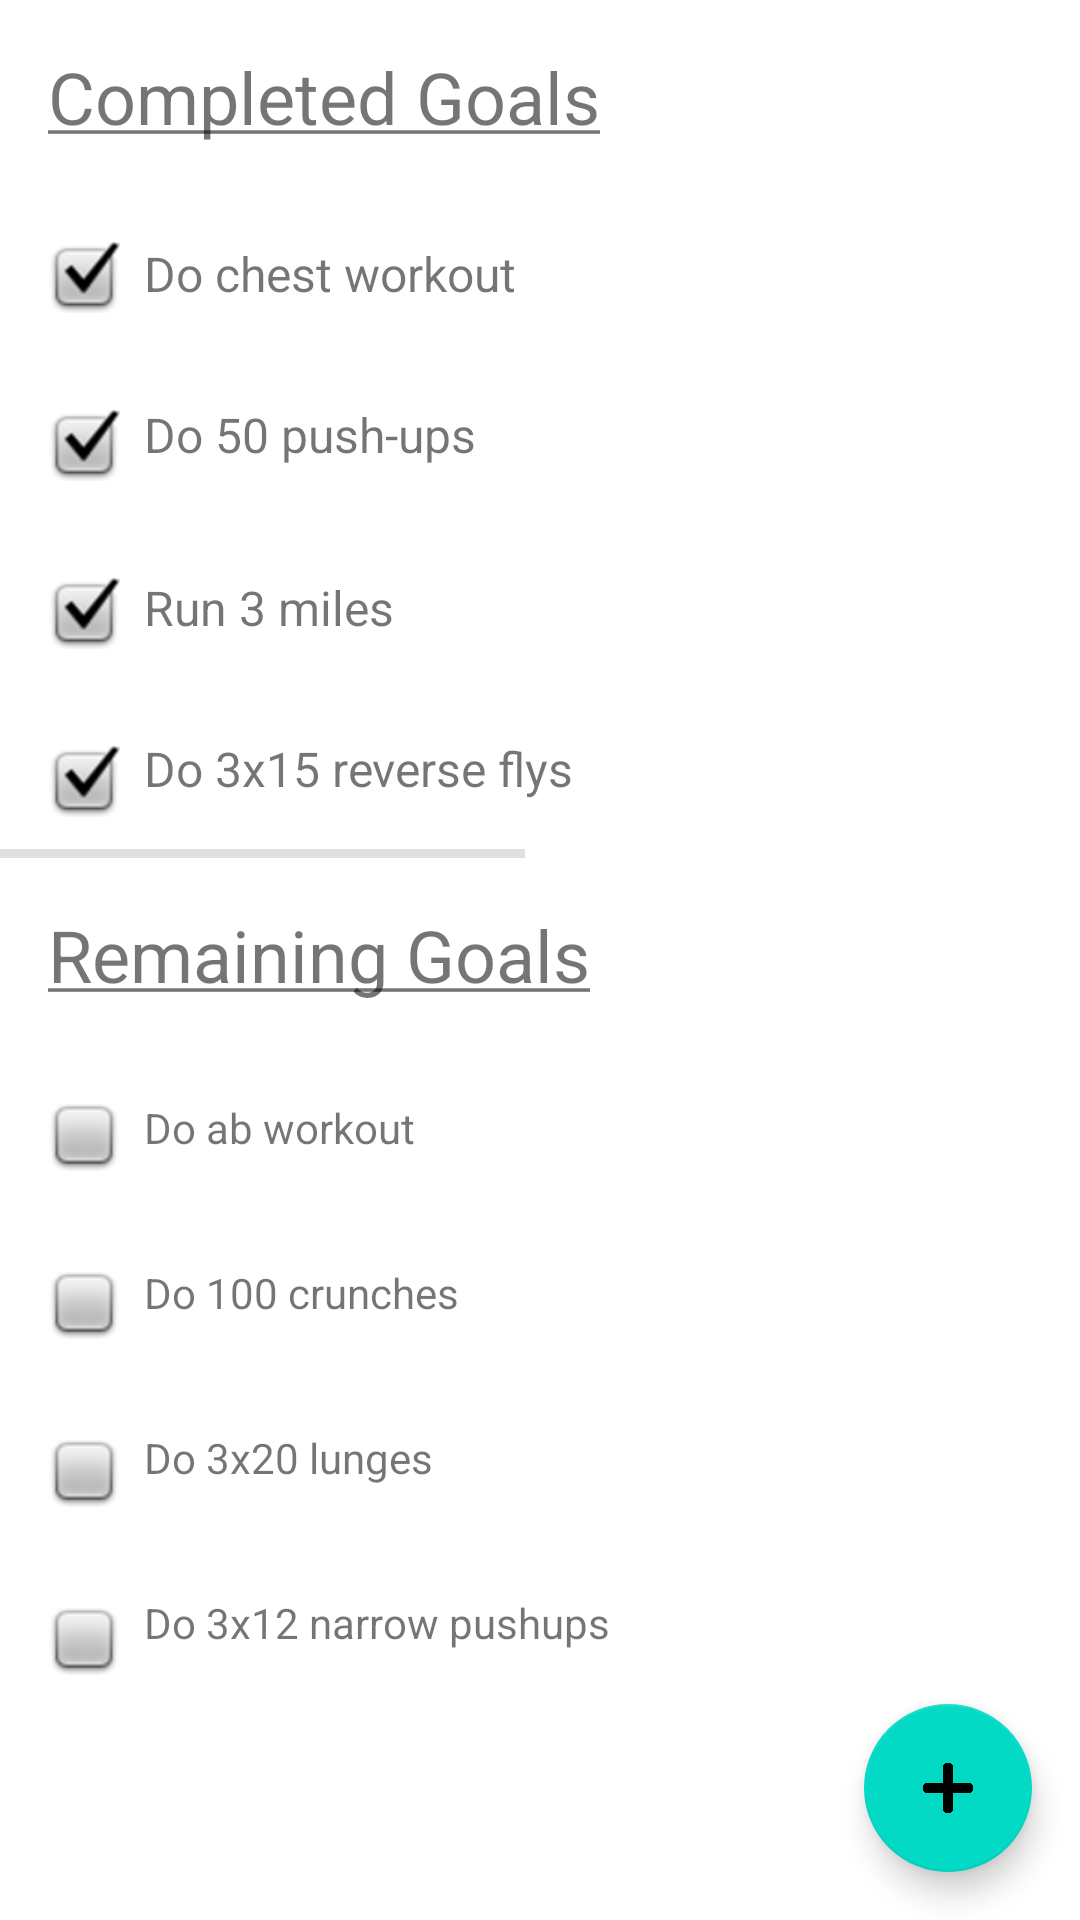

Reconstruct the res/layout file that produces this screen, plus the resources it refers to.
<!-- AndroidManifest.xml: application theme Theme.Navigationslides -->
<!-- res/layout/fragment_goals.xml -->
<?xml version="1.0" encoding="utf-8"?>
<androidx.constraintlayout.widget.ConstraintLayout xmlns:android="http://schemas.android.com/apk/res/android"
    xmlns:app="http://schemas.android.com/apk/res-auto"
    xmlns:tools="http://schemas.android.com/tools"
    android:layout_width="match_parent"
    android:layout_height="match_parent"
    tools:context=".ui.goals.GoalsFragment">

    <TextView
        android:id="@+id/completed_title"
        android:layout_width="wrap_content"
        android:layout_height="wrap_content"
        android:layout_marginStart="16dp"
        android:layout_marginLeft="16dp"
        android:layout_marginTop="16dp"
        android:text="@string/completed"
        android:textSize="24sp"
        app:layout_constraintStart_toStartOf="parent"
        app:layout_constraintTop_toTopOf="parent" />

    <ImageView
        android:id="@+id/completed_1"
        android:layout_width="24dp"
        android:layout_height="24dp"
        android:layout_marginStart="16dp"
        android:layout_marginLeft="16dp"
        android:layout_marginTop="32dp"
        android:contentDescription="@string/completed_goal"
        app:layout_constraintStart_toStartOf="parent"
        app:layout_constraintTop_toBottomOf="@+id/completed_title"
        app:srcCompat="@android:drawable/checkbox_on_background"
        tools:ignore="RedundantDescriptionCheck" />

    <ImageView
        android:id="@+id/completed_2"
        android:layout_width="24dp"
        android:layout_height="24dp"
        android:layout_marginStart="16dp"
        android:layout_marginLeft="16dp"
        android:layout_marginTop="32dp"
        android:contentDescription="@string/completed_goal"
        app:layout_constraintStart_toStartOf="parent"
        app:layout_constraintTop_toBottomOf="@+id/completed_1"
        app:srcCompat="@android:drawable/checkbox_on_background"
        tools:ignore="RedundantDescriptionCheck" />

    <ImageView
        android:id="@+id/completed_3"
        android:layout_width="24dp"
        android:layout_height="24dp"
        android:layout_marginStart="16dp"
        android:layout_marginLeft="16dp"
        android:layout_marginTop="32dp"
        android:contentDescription="@string/completed_goal"
        app:layout_constraintStart_toStartOf="parent"
        app:layout_constraintTop_toBottomOf="@+id/completed_2"
        app:srcCompat="@android:drawable/checkbox_on_background"
        tools:ignore="RedundantDescriptionCheck" />

    <ImageView
        android:id="@+id/completed_4"
        android:layout_width="24dp"
        android:layout_height="24dp"
        android:layout_marginStart="16dp"
        android:layout_marginLeft="16dp"
        android:layout_marginTop="32dp"
        android:contentDescription="@string/completed_goal"
        app:layout_constraintStart_toStartOf="parent"
        app:layout_constraintTop_toBottomOf="@+id/completed_3"
        app:srcCompat="@android:drawable/checkbox_on_background"
        tools:ignore="RedundantDescriptionCheck" />

    <TextView
        android:id="@+id/completed_text_1"
        android:layout_width="wrap_content"
        android:layout_height="wrap_content"
        android:layout_marginStart="8dp"
        android:layout_marginLeft="8dp"
        android:layout_marginTop="32dp"
        android:text="@string/c1"
        android:textSize="16sp"
        app:layout_constraintStart_toEndOf="@+id/completed_1"
        app:layout_constraintTop_toBottomOf="@+id/completed_title" />

    <TextView
        android:id="@+id/completed_text_2"
        android:layout_width="wrap_content"
        android:layout_height="wrap_content"
        android:layout_marginStart="8dp"
        android:layout_marginLeft="8dp"
        android:layout_marginTop="32dp"
        android:text="@string/c2"
        android:textSize="16sp"
        app:layout_constraintStart_toEndOf="@+id/completed_2"
        app:layout_constraintTop_toBottomOf="@+id/completed_text_1" />

    <TextView
        android:id="@+id/completed_text_3"
        android:layout_width="wrap_content"
        android:layout_height="wrap_content"
        android:layout_marginStart="8dp"
        android:layout_marginLeft="8dp"
        android:layout_marginTop="36dp"
        android:text="@string/c3"
        android:textSize="16sp"
        app:layout_constraintStart_toEndOf="@+id/completed_3"
        app:layout_constraintTop_toBottomOf="@+id/completed_text_2" />

    <TextView
        android:id="@+id/completed_text_4"
        android:layout_width="wrap_content"
        android:layout_height="wrap_content"
        android:layout_marginStart="8dp"
        android:layout_marginLeft="8dp"
        android:layout_marginTop="32dp"
        android:text="@string/c4"
        android:textSize="16sp"
        app:layout_constraintStart_toEndOf="@+id/completed_4"
        app:layout_constraintTop_toBottomOf="@+id/completed_text_3" />

    <View
        android:id="@+id/middlebar"
        style="@style/Test"
        android:layout_marginTop="16dp"
        app:layout_constraintStart_toStartOf="parent"
        app:layout_constraintTop_toBottomOf="@+id/completed_text_4" />

    <TextView
        android:id="@+id/uncompleted_title"
        android:layout_width="wrap_content"
        android:layout_height="wrap_content"
        android:layout_marginStart="16dp"
        android:layout_marginLeft="16dp"
        android:layout_marginTop="16dp"
        android:text="@string/remaining"
        android:textSize="24sp"
        app:layout_constraintStart_toStartOf="parent"
        app:layout_constraintTop_toBottomOf="@+id/middlebar" />

    <ImageView
        android:id="@+id/uncompleted_1"
        android:layout_width="24dp"
        android:layout_height="24dp"
        android:layout_marginStart="16dp"
        android:layout_marginLeft="16dp"
        android:layout_marginTop="32dp"
        android:contentDescription="@string/uncompleted_goal"
        app:layout_constraintStart_toStartOf="parent"
        app:layout_constraintTop_toBottomOf="@+id/uncompleted_title"
        app:srcCompat="@android:drawable/checkbox_off_background"
        tools:ignore="RedundantDescriptionCheck" />

    <ImageView
        android:id="@+id/uncompleted_2"
        android:layout_width="24dp"
        android:layout_height="24dp"
        android:layout_marginStart="16dp"
        android:layout_marginLeft="16dp"
        android:layout_marginTop="32dp"
        android:contentDescription="@string/uncompleted_goal"
        app:layout_constraintStart_toStartOf="parent"
        app:layout_constraintTop_toBottomOf="@+id/uncompleted_1"
        app:srcCompat="@android:drawable/checkbox_off_background"
        tools:ignore="RedundantDescriptionCheck" />

    <ImageView
        android:id="@+id/uncompleted_3"
        android:layout_width="24dp"
        android:layout_height="24dp"
        android:layout_marginStart="16dp"
        android:layout_marginLeft="16dp"
        android:layout_marginTop="32dp"
        android:contentDescription="@string/uncompleted_goal"
        app:layout_constraintStart_toStartOf="parent"
        app:layout_constraintTop_toBottomOf="@+id/uncompleted_2"
        app:srcCompat="@android:drawable/checkbox_off_background"
        tools:ignore="RedundantDescriptionCheck" />

    <ImageView
        android:id="@+id/uncompleted_4"
        android:layout_width="24dp"
        android:layout_height="24dp"
        android:layout_marginStart="16dp"
        android:layout_marginLeft="16dp"
        android:layout_marginTop="32dp"
        android:contentDescription="@string/uncompleted_goal"
        app:layout_constraintStart_toStartOf="parent"
        app:layout_constraintTop_toBottomOf="@+id/uncompleted_3"
        app:srcCompat="@android:drawable/checkbox_off_background"
        tools:ignore="RedundantDescriptionCheck,ImageContrastCheck" />

    <TextView
        android:id="@+id/uncompleted_text_1"
        android:layout_width="wrap_content"
        android:layout_height="wrap_content"
        android:layout_marginStart="8dp"
        android:layout_marginLeft="8dp"
        android:layout_marginTop="32dp"
        android:text="@string/r1"
        app:layout_constraintStart_toEndOf="@+id/uncompleted_1"
        app:layout_constraintTop_toBottomOf="@+id/uncompleted_title" />

    <TextView
        android:id="@+id/uncompleted_text_2"
        android:layout_width="wrap_content"
        android:layout_height="wrap_content"
        android:layout_marginStart="8dp"
        android:layout_marginLeft="8dp"
        android:layout_marginTop="36dp"
        android:text="@string/r2"
        app:layout_constraintStart_toEndOf="@+id/uncompleted_2"
        app:layout_constraintTop_toBottomOf="@+id/uncompleted_text_1" />

    <TextView
        android:id="@+id/uncompleted_text_3"
        android:layout_width="wrap_content"
        android:layout_height="wrap_content"
        android:layout_marginStart="8dp"
        android:layout_marginLeft="8dp"
        android:layout_marginTop="36dp"
        android:text="@string/r3"
        app:layout_constraintStart_toEndOf="@+id/uncompleted_3"
        app:layout_constraintTop_toBottomOf="@+id/uncompleted_text_2" />

    <TextView
        android:id="@+id/uncompleted_text_4"
        android:layout_width="wrap_content"
        android:layout_height="wrap_content"
        android:layout_marginStart="8dp"
        android:layout_marginLeft="8dp"
        android:layout_marginTop="36dp"
        android:text="@string/r4"
        app:layout_constraintStart_toEndOf="@+id/uncompleted_4"
        app:layout_constraintTop_toBottomOf="@+id/uncompleted_text_3" />


    <com.google.android.material.floatingactionbutton.FloatingActionButton
        android:id="@+id/fab"
        android:layout_width="wrap_content"
        android:layout_height="wrap_content"
        android:layout_gravity="end|bottom"
        android:layout_margin="16dp"
        android:layout_marginEnd="16dp"
        android:layout_marginRight="16dp"
        android:layout_marginBottom="16dp"
        android:contentDescription="@string/add_workout"
        android:src="@drawable/use"
        app:layout_constraintBottom_toBottomOf="parent"
        app:layout_constraintEnd_toEndOf="parent"
        tools:ignore="ImageContrastCheck" />

</androidx.constraintlayout.widget.ConstraintLayout>
<!-- resources referenced by this layout -->
<resources>
  <!-- drawable use: png bitmap (drawable, 23806 bytes) -->
  <string name="add_workout">Add Workout</string>
  <string name="c1">Do chest workout</string>
  <string name="c2">Do 50 push-ups</string>
  <string name="c3">Run 3 miles</string>
  <string name="c4">Do 3x15 reverse flys</string>
  <string name="completed"><u>Completed Goals</u></string>
  <string name="completed_goal">Checked Box</string>
  <string name="r1">Do ab workout</string>
  <string name="r2">Do 100 crunches</string>
  <string name="r3">Do 3x20 lunges</string>
  <string name="r4">Do 3x12 narrow pushups</string>
  <string name="remaining"><u>Remaining Goals</u></string>
  <string name="uncompleted_goal">Unchecked Box</string>
  <style name="Test">
          <item name="android:layout_width">175dp</item>
          <item name="android:layout_height">3dp</item>
          <item name="android:background">?android:attr/listDivider</item>
      </style>
  <style name="Theme.Navigationslides" parent="Theme.MaterialComponents.DayNight.DarkActionBar">
          
          <item name="colorPrimary">@color/purple_500</item>
          <item name="colorPrimaryVariant">@color/purple_700</item>
          <item name="colorOnPrimary">@color/white</item>
          
          <item name="colorSecondary">@color/teal_200</item>
          <item name="colorSecondaryVariant">@color/teal_700</item>
          <item name="colorOnSecondary">@color/black</item>
          
          <item name="android:statusBarColor" tools:targetApi="l">?attr/colorPrimaryVariant</item>
          
      </style>
  <!-- not gathered from this repository: default colours our renderer supplied (Android Studio template values) -->
  <color name="purple_500">#FF6200EE</color>
  <color name="purple_700">#FF3700B3</color>
  <color name="teal_200">#FF03DAC5</color>
  <color name="teal_700">#FF018786</color>
  <color name="black">#FF000000</color>
  <color name="white">#FFFFFFFF</color>
</resources>
